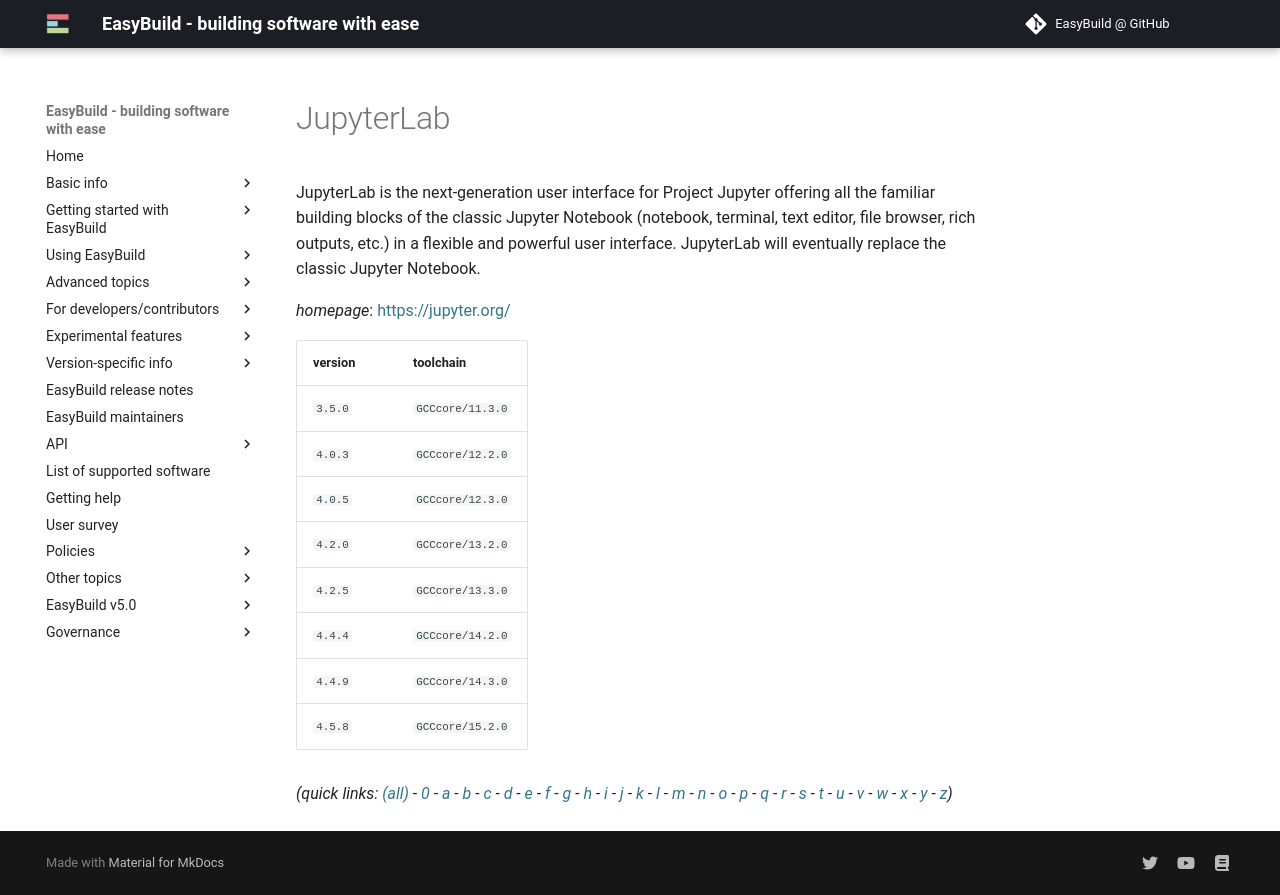

repository: easybuilders/easybuild-docs · page: version-specific/supported-software/j/JupyterLab/index.html · generator: mkdocs

---
search:
  boost: 0.5
---
# JupyterLab

JupyterLab is the next-generation user interface for Project Jupyter offering all the familiar  building blocks of the classic Jupyter Notebook (notebook, terminal, text editor, file browser, rich outputs,  etc.) in a flexible and powerful user interface. JupyterLab will eventually replace the classic Jupyter  Notebook.

*homepage*: <https://jupyter.org/>

version | toolchain
--------|----------
``3.5.0`` | ``GCCcore/11.3.0``
``4.0.3`` | ``GCCcore/12.2.0``
``4.0.5`` | ``GCCcore/12.3.0``
``4.2.0`` | ``GCCcore/13.2.0``
``4.2.5`` | ``GCCcore/13.3.0``
``4.4.4`` | ``GCCcore/14.2.0``
``4.4.9`` | ``GCCcore/14.3.0``
``4.5.8`` | ``GCCcore/15.2.0``


*(quick links: [(all)](../index.md) - [0](../0/index.md) - [a](../a/index.md) - [b](../b/index.md) - [c](../c/index.md) - [d](../d/index.md) - [e](../e/index.md) - [f](../f/index.md) - [g](../g/index.md) - [h](../h/index.md) - [i](../i/index.md) - [j](../j/index.md) - [k](../k/index.md) - [l](../l/index.md) - [m](../m/index.md) - [n](../n/index.md) - [o](../o/index.md) - [p](../p/index.md) - [q](../q/index.md) - [r](../r/index.md) - [s](../s/index.md) - [t](../t/index.md) - [u](../u/index.md) - [v](../v/index.md) - [w](../w/index.md) - [x](../x/index.md) - [y](../y/index.md) - [z](../z/index.md))*
